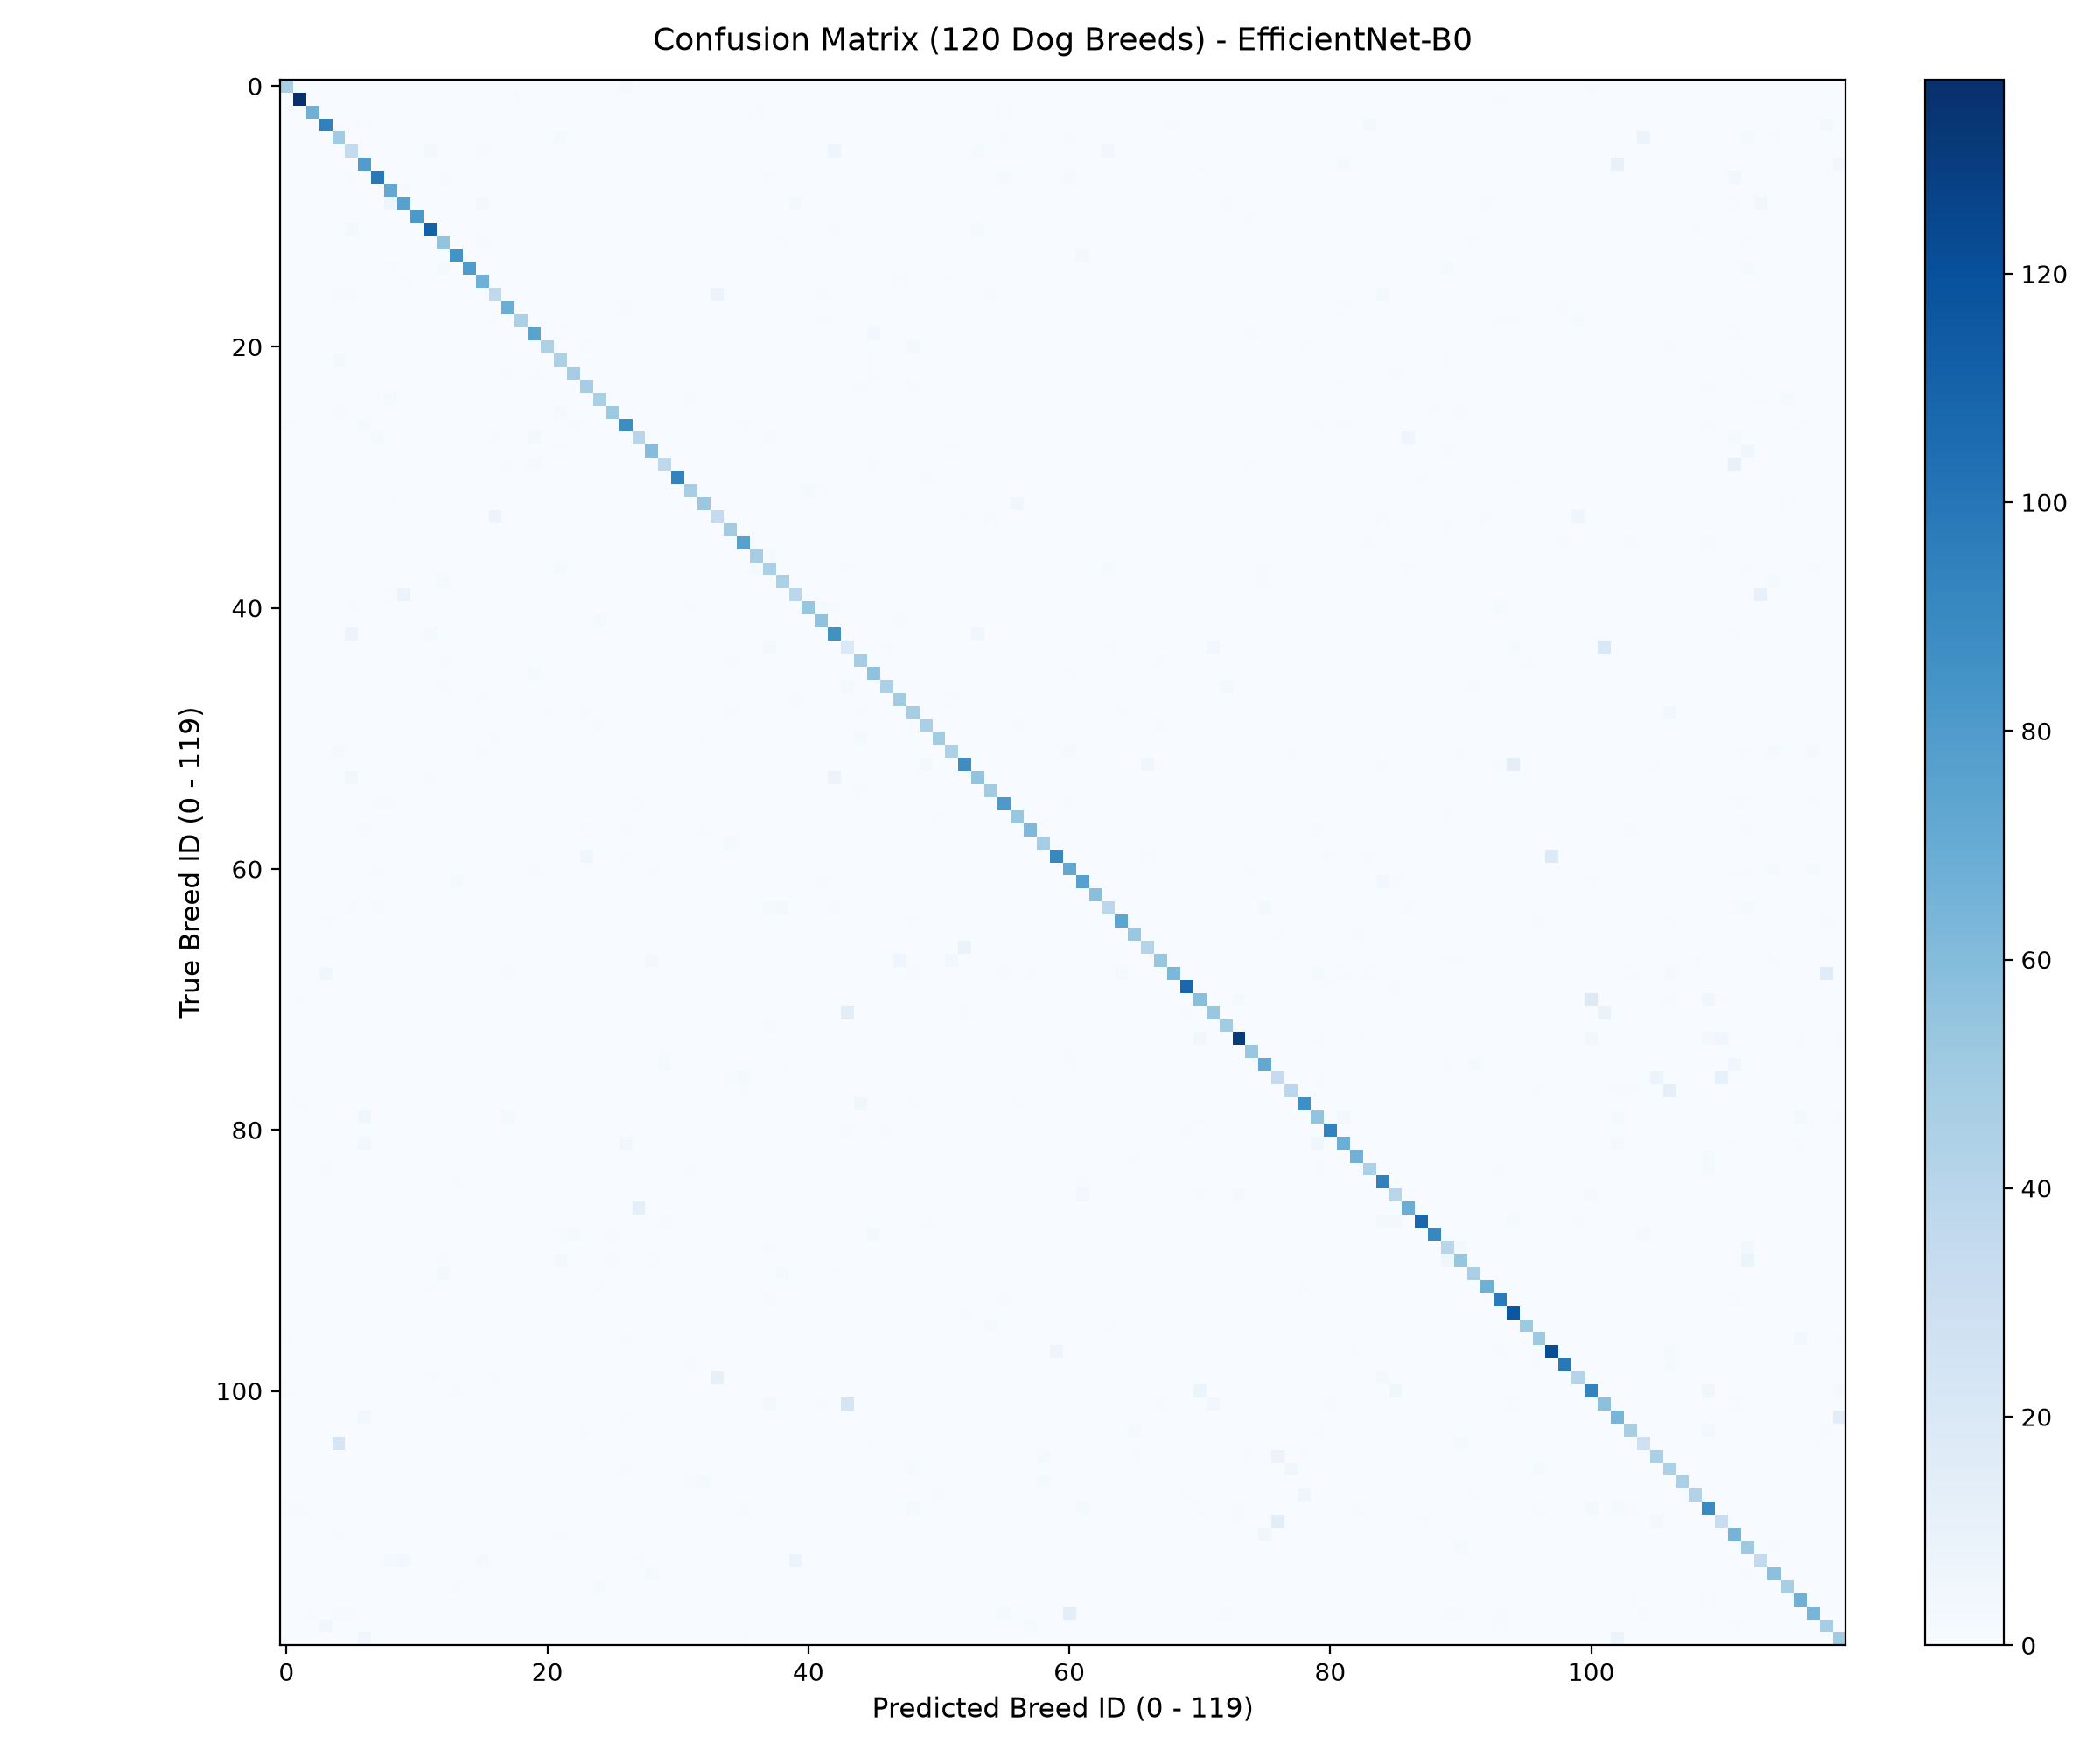

The data file committed next to this chart (first rows):
, affenpinscher, afghan hound, african hunting dog, airedale, american staffordshire terrier, appenzeller, australian terrier, basenji, basset, beagle, bedlington terrier, bernese mountain dog, black-and-tan coonhound, blenheim spaniel, bloodhound, bluetick, border collie, border terrier, borzoi, boston bull, bouvier des flandres, boxer, brabancon griffon
affenpinscher, 47, 0, 0, 0, 0, 0, 0, 0, 0, 0, 0, 0, 0, 0, 0, 0, 0, 0, 0, 0, 0, 0, 0
afghan hound, 0, 137, 0, 0, 0, 0, 0, 0, 0, 0, 0, 0, 0, 0, 0, 0, 0, 0, 1, 0, 0, 0, 0
african hunting dog, 0, 0, 67, 0, 0, 0, 0, 0, 0, 0, 0, 0, 0, 0, 0, 0, 0, 0, 0, 0, 0, 0, 0
airedale, 0, 0, 0, 94, 0, 0, 1, 0, 0, 0, 0, 0, 0, 0, 0, 0, 0, 0, 0, 0, 0, 0, 0
american staffordshire terrier, 0, 0, 0, 0, 50, 0, 0, 0, 0, 0, 0, 0, 0, 0, 0, 0, 0, 0, 0, 0, 0, 2, 0
appenzeller, 0, 0, 0, 0, 0, 35, 0, 0, 0, 0, 0, 3, 0, 0, 0, 1, 0, 0, 0, 0, 0, 0, 0
australian terrier, 0, 0, 0, 0, 0, 0, 79, 0, 0, 0, 0, 0, 0, 0, 0, 0, 0, 0, 0, 0, 0, 0, 0
basenji, 0, 0, 0, 0, 0, 1, 0, 98, 0, 0, 0, 0, 1, 0, 0, 0, 0, 0, 0, 0, 0, 0, 0
basset, 0, 0, 0, 0, 0, 0, 0, 0, 72, 2, 0, 0, 0, 0, 0, 0, 0, 0, 0, 0, 0, 0, 0
beagle, 0, 0, 0, 0, 0, 0, 0, 0, 6, 76, 0, 0, 0, 0, 0, 3, 0, 0, 0, 0, 0, 0, 0
bedlington terrier, 0, 0, 0, 0, 0, 0, 0, 0, 0, 0, 81, 0, 0, 0, 0, 0, 0, 0, 0, 0, 0, 0, 0
bernese mountain dog, 0, 0, 0, 0, 0, 3, 0, 0, 0, 0, 0, 111, 0, 0, 0, 0, 0, 0, 0, 0, 0, 0, 0
black-and-tan coonhound, 0, 0, 0, 0, 0, 0, 0, 0, 0, 0, 0, 0, 55, 0, 0, 1, 0, 0, 0, 0, 0, 0, 0
blenheim spaniel, 0, 0, 0, 0, 0, 0, 0, 0, 0, 0, 0, 0, 0, 85, 0, 0, 0, 0, 0, 0, 0, 0, 0
bloodhound, 0, 0, 0, 0, 0, 0, 0, 0, 1, 0, 0, 0, 2, 0, 80, 0, 0, 0, 0, 0, 0, 0, 0
bluetick, 0, 0, 0, 0, 0, 0, 0, 0, 1, 1, 0, 0, 0, 0, 0, 67, 0, 0, 0, 0, 0, 0, 0
border collie, 0, 0, 0, 0, 1, 1, 0, 0, 0, 0, 0, 0, 0, 0, 0, 0, 36, 0, 0, 0, 0, 0, 0
border terrier, 0, 0, 0, 0, 0, 0, 0, 0, 0, 0, 0, 0, 0, 0, 0, 0, 0, 69, 0, 0, 0, 0, 0
borzoi, 0, 0, 0, 0, 0, 0, 0, 0, 0, 0, 0, 0, 0, 0, 0, 0, 1, 0, 45, 0, 0, 0, 0
boston bull, 0, 0, 0, 0, 0, 0, 0, 0, 0, 0, 0, 0, 0, 0, 0, 0, 0, 0, 0, 75, 0, 1, 0
bouvier des flandres, 0, 0, 0, 0, 0, 0, 0, 0, 0, 0, 0, 0, 0, 0, 0, 0, 0, 0, 0, 0, 44, 0, 0
boxer, 0, 0, 0, 0, 3, 0, 0, 0, 0, 0, 0, 0, 0, 0, 0, 0, 0, 0, 0, 0, 0, 45, 0
brabancon griffon, 0, 0, 0, 0, 0, 0, 0, 0, 0, 0, 0, 0, 0, 0, 0, 0, 0, 1, 0, 1, 0, 0, 48
briard, 0, 0, 0, 0, 0, 0, 0, 0, 0, 0, 0, 0, 0, 0, 0, 0, 0, 0, 0, 0, 0, 0, 0
brittany spaniel, 0, 0, 0, 0, 0, 0, 0, 0, 2, 0, 0, 0, 0, 0, 0, 0, 0, 0, 0, 0, 0, 0, 0
bull mastiff, 0, 0, 0, 0, 1, 0, 0, 0, 0, 0, 0, 0, 0, 0, 0, 0, 0, 0, 0, 0, 0, 2, 0
cairn, 1, 0, 0, 0, 0, 0, 2, 0, 0, 0, 0, 0, 0, 0, 0, 0, 0, 0, 0, 0, 0, 0, 1
cardigan, 0, 0, 0, 0, 0, 0, 0, 2, 0, 0, 0, 0, 0, 0, 0, 0, 1, 0, 0, 3, 0, 0, 0
chesapeake bay retriever, 0, 0, 0, 0, 0, 0, 0, 0, 0, 0, 0, 0, 0, 0, 0, 0, 0, 0, 0, 0, 0, 1, 0
chihuahua, 0, 0, 0, 0, 0, 0, 0, 0, 0, 0, 0, 0, 0, 0, 0, 0, 0, 1, 0, 2, 0, 0, 0
chow, 0, 0, 0, 0, 0, 0, 0, 0, 0, 0, 0, 0, 0, 0, 0, 0, 0, 0, 0, 0, 0, 0, 0
clumber, 0, 0, 0, 0, 0, 0, 0, 0, 0, 0, 0, 0, 0, 0, 0, 0, 0, 0, 0, 0, 0, 0, 0
cocker spaniel, 0, 0, 0, 0, 0, 0, 0, 0, 1, 0, 0, 0, 0, 0, 0, 0, 0, 0, 0, 0, 0, 0, 0
collie, 0, 0, 0, 0, 0, 0, 0, 0, 0, 0, 0, 0, 0, 0, 0, 0, 8, 0, 0, 0, 0, 0, 0
curly-coated retriever, 0, 0, 0, 0, 0, 0, 0, 0, 0, 0, 0, 0, 1, 0, 0, 0, 0, 0, 0, 0, 0, 0, 0
dandie dinmont, 0, 0, 0, 0, 0, 0, 0, 0, 0, 0, 0, 0, 0, 0, 0, 0, 0, 0, 0, 0, 0, 0, 0
dhole, 0, 0, 0, 0, 0, 0, 0, 0, 0, 0, 0, 0, 0, 0, 0, 0, 0, 0, 0, 0, 0, 0, 0
dingo, 0, 0, 0, 0, 0, 0, 0, 0, 0, 0, 0, 0, 0, 0, 0, 0, 0, 0, 0, 0, 0, 2, 0
doberman, 0, 0, 0, 0, 0, 0, 0, 0, 0, 0, 0, 0, 2, 0, 0, 0, 0, 0, 0, 0, 0, 0, 0
english foxhound, 0, 0, 0, 0, 0, 0, 0, 0, 1, 8, 0, 0, 0, 0, 0, 0, 0, 0, 0, 0, 0, 0, 0
english setter, 0, 0, 0, 0, 0, 1, 0, 0, 0, 0, 0, 0, 0, 0, 0, 0, 0, 0, 0, 0, 0, 0, 0
english springer, 0, 0, 0, 0, 0, 0, 0, 0, 0, 0, 0, 0, 0, 0, 0, 0, 0, 0, 0, 0, 0, 0, 0
entlebucher, 0, 0, 0, 0, 0, 8, 0, 0, 0, 0, 0, 2, 0, 0, 0, 0, 0, 0, 0, 0, 0, 0, 0
eskimo dog, 0, 0, 0, 0, 0, 0, 0, 0, 0, 0, 0, 0, 0, 0, 0, 0, 0, 0, 0, 0, 0, 0, 0
flat-coated retriever, 0, 0, 0, 0, 0, 0, 0, 0, 0, 0, 0, 0, 1, 0, 0, 0, 0, 0, 0, 0, 0, 0, 0
french bulldog, 0, 0, 0, 0, 0, 0, 0, 0, 0, 0, 0, 0, 0, 0, 0, 0, 0, 0, 0, 2, 0, 0, 0
german shepherd, 0, 0, 0, 0, 0, 0, 0, 0, 0, 0, 0, 0, 1, 0, 0, 0, 0, 0, 0, 0, 0, 0, 0
german short-haired pointer, 0, 0, 0, 0, 0, 0, 0, 0, 0, 0, 0, 0, 0, 0, 0, 1, 0, 0, 0, 0, 0, 0, 0
giant schnauzer, 0, 0, 0, 0, 0, 0, 0, 0, 0, 0, 0, 0, 0, 0, 0, 0, 0, 0, 0, 0, 1, 0, 0
golden retriever, 0, 0, 0, 0, 0, 0, 0, 0, 0, 0, 0, 0, 0, 0, 0, 0, 0, 0, 0, 0, 0, 0, 0
gordon setter, 0, 0, 0, 0, 0, 0, 0, 0, 0, 0, 0, 0, 0, 0, 0, 0, 1, 0, 0, 0, 0, 0, 0
great dane, 0, 0, 0, 0, 2, 0, 0, 0, 0, 0, 0, 0, 0, 0, 0, 1, 0, 0, 0, 0, 0, 0, 0
great pyrenees, 0, 0, 0, 0, 0, 0, 0, 0, 0, 0, 0, 0, 0, 0, 0, 0, 0, 0, 0, 0, 0, 0, 0
greater swiss mountain dog, 0, 0, 0, 0, 0, 4, 0, 0, 0, 0, 0, 1, 0, 0, 0, 0, 0, 0, 0, 0, 0, 0, 0
groenendael, 0, 0, 0, 0, 0, 0, 0, 0, 0, 0, 0, 0, 0, 0, 0, 0, 0, 0, 0, 0, 0, 0, 0
ibizan hound, 0, 0, 0, 0, 0, 0, 0, 1, 1, 0, 0, 0, 0, 0, 0, 0, 0, 0, 0, 0, 0, 0, 0
irish setter, 0, 0, 0, 0, 0, 0, 0, 0, 0, 0, 0, 0, 0, 0, 0, 0, 0, 0, 0, 0, 0, 0, 0
irish terrier, 0, 0, 0, 0, 0, 0, 1, 0, 0, 0, 0, 0, 0, 0, 0, 0, 0, 0, 0, 0, 0, 0, 0
irish water spaniel, 0, 0, 0, 0, 0, 0, 0, 0, 0, 0, 0, 0, 0, 0, 0, 0, 0, 0, 0, 0, 0, 0, 0
irish wolfhound, 0, 0, 0, 0, 0, 0, 0, 0, 0, 0, 0, 0, 0, 0, 0, 0, 0, 0, 0, 0, 0, 0, 0
... 60 more rows
